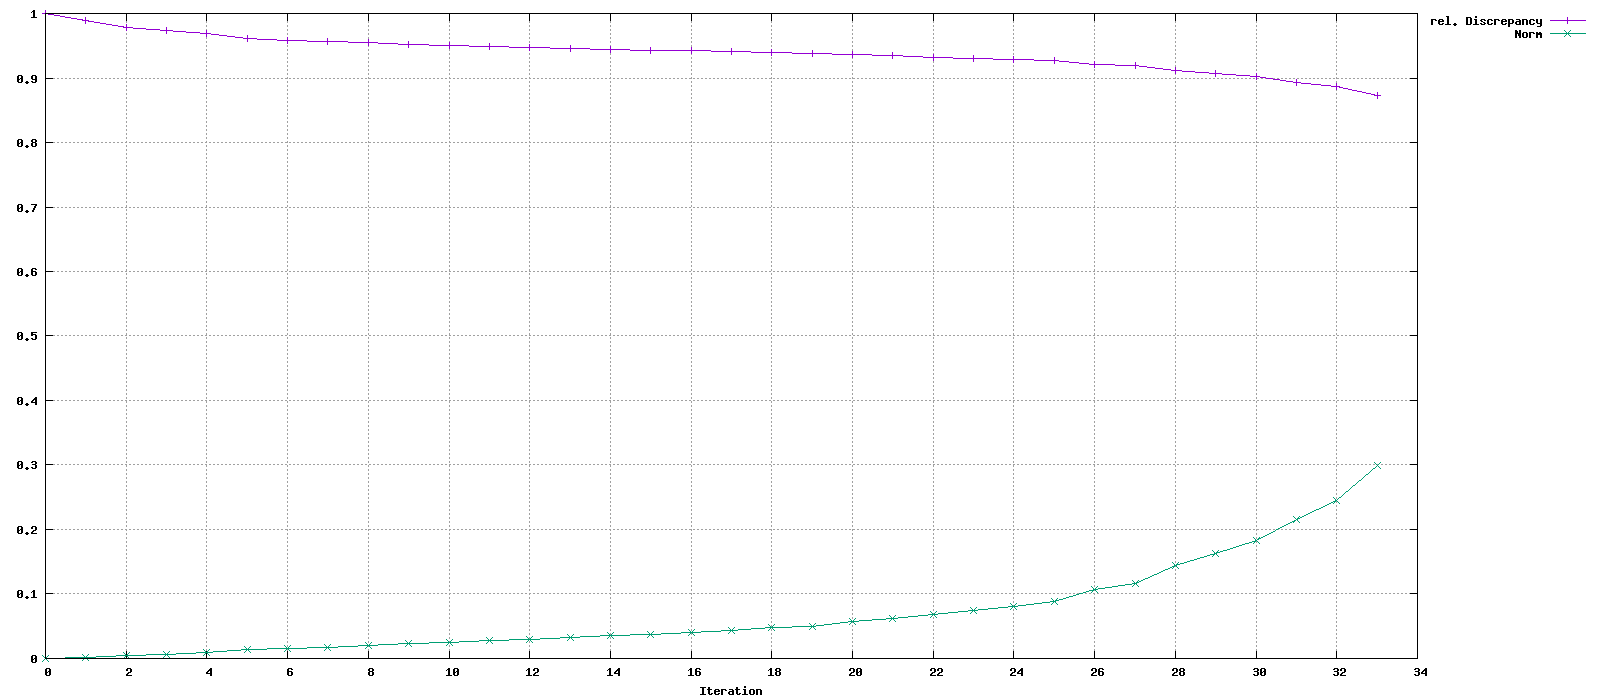

Data behind this chart, as committed beside it:
Iteration, rel. Discrepancy, Norm
0, 1, 0
1, 0.9896, 0.001656
2, 0.9779, 0.004715
3, 0.9732, 0.006487
4, 0.9686, 0.008906
5, 0.9608, 0.01447
6, 0.9589, 0.01607
7, 0.9573, 0.01746
8, 0.955, 0.01982
9, 0.9522, 0.02298
10, 0.9507, 0.02491
11, 0.9488, 0.02775
12, 0.948, 0.02898
13, 0.9462, 0.03234
14, 0.9446, 0.03542
15, 0.9434, 0.03798
16, 0.9422, 0.04064
17, 0.9413, 0.04291
18, 0.9393, 0.0479
19, 0.9385, 0.05019
20, 0.9361, 0.05704
21, 0.9344, 0.06198
22, 0.9325, 0.06824
23, 0.9307, 0.07412
24, 0.9289, 0.08025
25, 0.9266, 0.08822
26, 0.9212, 0.1077
27, 0.919, 0.1163
28, 0.9117, 0.1441
29, 0.9069, 0.1628
30, 0.9018, 0.183
31, 0.8937, 0.2152
32, 0.8864, 0.2444
33, 0.8728, 0.2987
